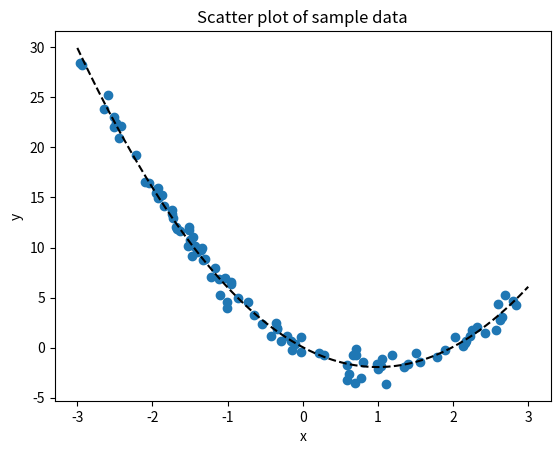

Source code (Python):

import numpy as np
import matplotlib.pyplot as plt

from numpy.random import default_rng
rng = default_rng(12345)

from scipy.optimize import curve_fit



SIZE = 100
x_data = rng.uniform(-3.0, 3.0, size=SIZE)
noise = rng.normal(0.0, 0.8, size=SIZE)

y_data = 2.0*x_data**2 - 4*x_data + noise

fig, ax = plt.subplots()
ax.scatter(x_data, y_data)
ax.set(xlabel="x", ylabel="y", title="Scatter plot of sample data")

fig.savefig("least-squares-scatter-plot.png", dpi=300)


def func(x, a, b, c):
    return a*x**2 + b*x + c

coeffs, _ = curve_fit(func, x_data, y_data)
print(coeffs)
# [ 1.99611157 -3.97522213  0.04546998]

x = np.linspace(-3.0, 3.0, SIZE)
y = func(x, coeffs[0], coeffs[1], coeffs[2])
ax.plot(x, y, "k--")



plt.show()
fig.savefig("least-squares-best-fit.png", dpi=300)